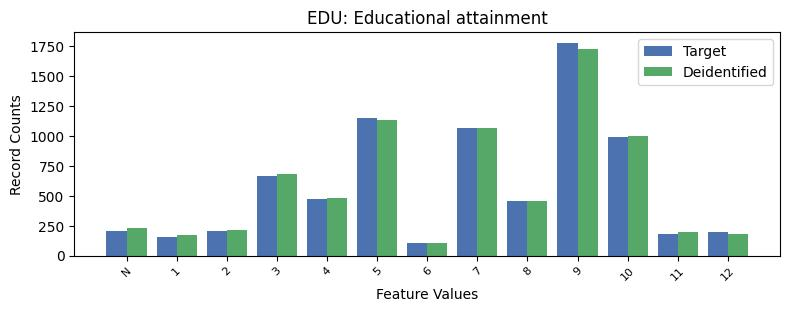

The table this chart was drawn from, first rows:
, EDU, count_target, count_deidentified
0, 9, 1777, 1723
1, 5, 1147, 1132
2, 7, 1069, 1069
3, 10, 992, 1002
4, 3, 668, 679
5, 4, 474, 479
6, 8, 454, 456
7, -1, 205, 231
8, 2, 203, 212
9, 12, 199, 184
10, 11, 180, 196
11, 1, 158, 169
12, 6, 108, 102
